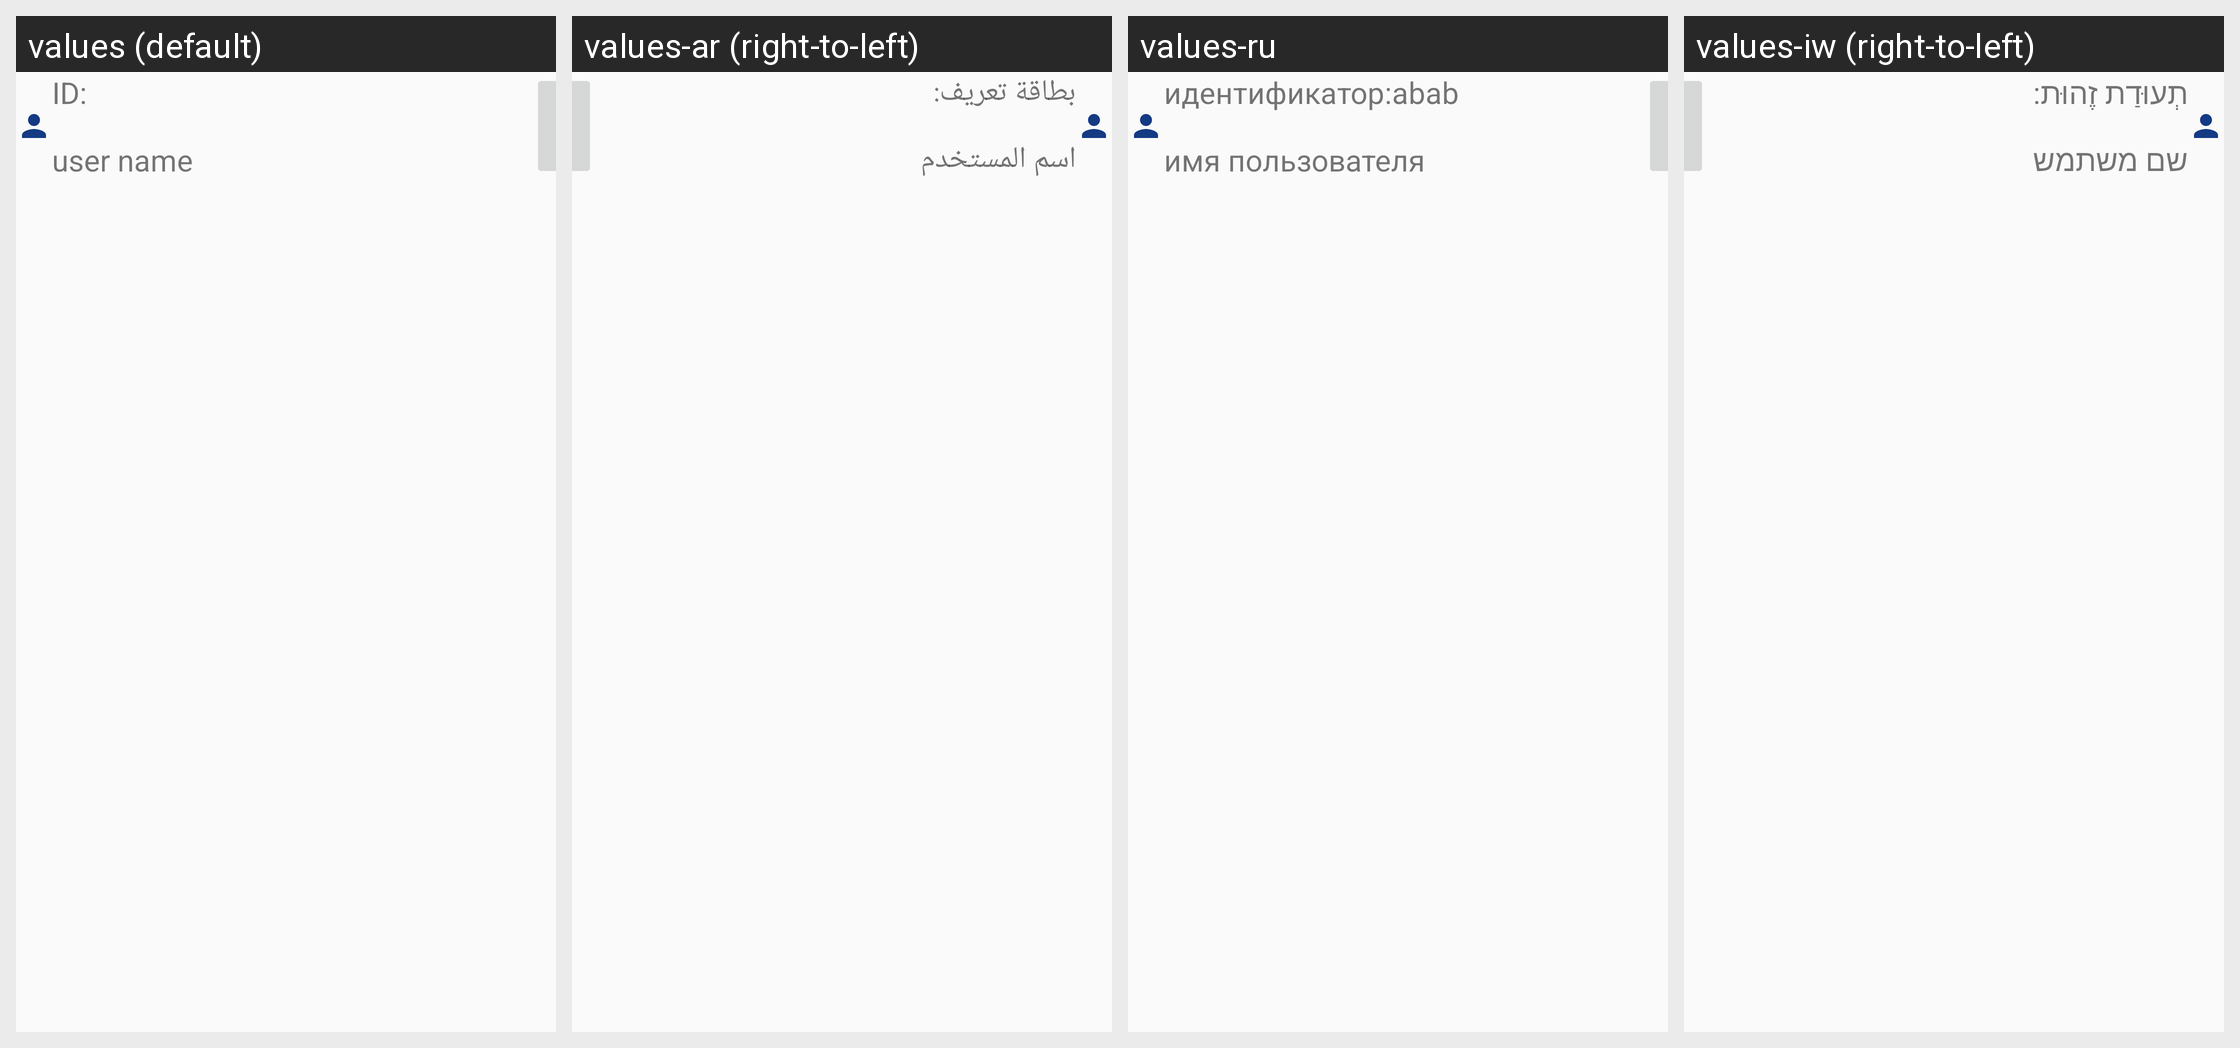

The same Android screen rendered under several of its app's locales, left to right. List the strings drawn on it with the default value and each locale's translation.
Android screen res/layout/doctor_elderly_item.xml rendered under 4 locales, left to right: values (default), values-ar (right-to-left), values-ru, values-iw (right-to-left). Device: Nexus 5 (rendered at 1080×1920; each locale shown at half size, 540×960, under a caption strip naming it); theme Theme.SlothGoldenCare.
Other locales in the repository, not shown: values-en.
Strings drawn on this screen, with the default value and each locale's value (text and hints the layout hard-codes, and strings that could not be matched under every locale, appear in the picture but are not listed):

id2
  values: ID:
  values-ar: بطاقة تعريف:
  values-ru: идентификатор:abab
  values-iw: תְעוּדַת זֶהוּת:

user_name
  values: user name
  values-ar: اسم المستخدم
  values-ru: имя пользователя
  values-iw: שם משתמש
